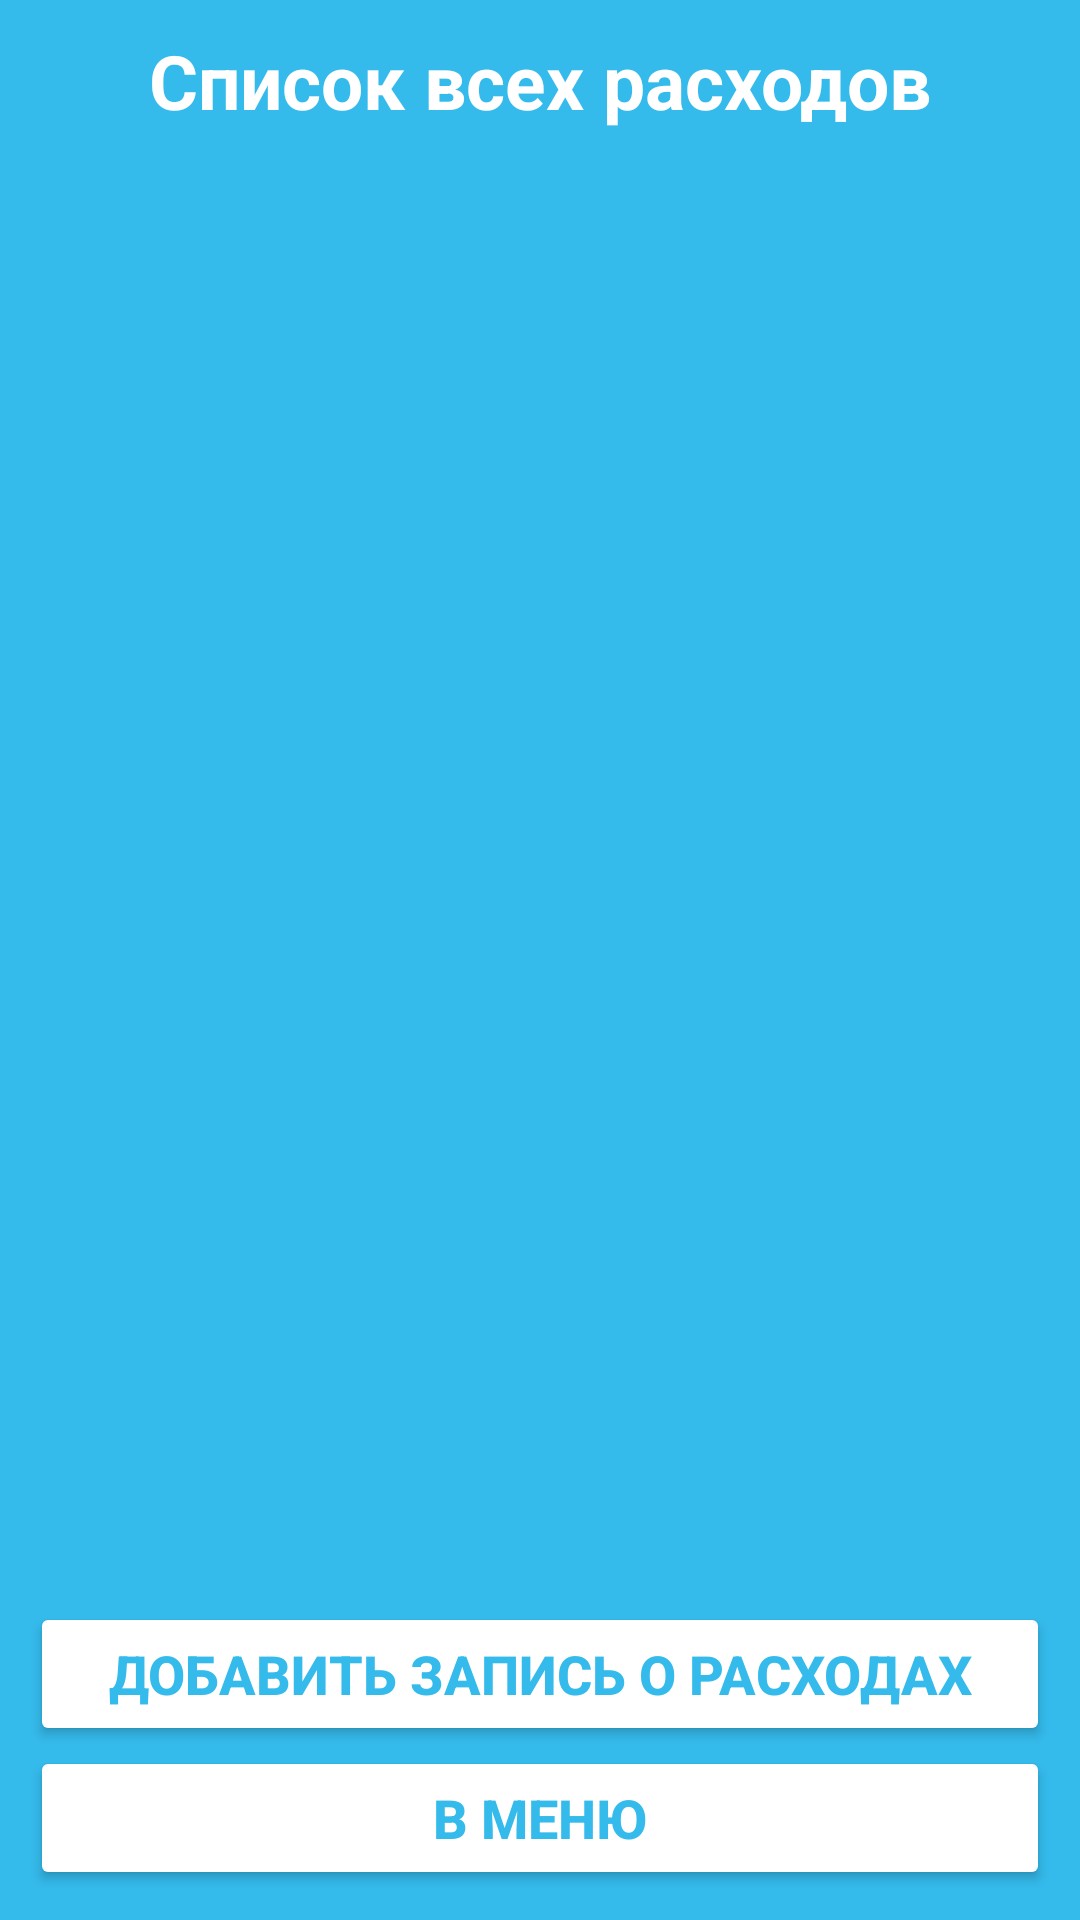

Here is an Android app screen rendered from its layout file. Give the layout XML and the strings, colors and styles it references.
<!-- AndroidManifest.xml: application theme Theme.LoktevExpensesApp -->
<!-- res/layout/fragment_expenses.xml -->
<?xml version="1.0" encoding="utf-8"?>
<androidx.constraintlayout.widget.ConstraintLayout xmlns:android="http://schemas.android.com/apk/res/android"
    xmlns:tools="http://schemas.android.com/tools"
    android:layout_width="match_parent"
    android:layout_height="match_parent"
    xmlns:app="http://schemas.android.com/apk/res-auto"
    android:background="@color/blue"
    android:padding="10dp"
    tools:context=".ui.fragment.ExpensesFragment">

    <TextView
        android:layout_width="match_parent"
        android:layout_height="wrap_content"
        android:id="@+id/titleText"
        android:textColor="@color/white"
        android:text="Список всех расходов"
        android:textSize="25dp"
        android:textStyle="bold"
        android:gravity="center"
        app:layout_constraintBaseline_toTopOf="parent"/>


    <androidx.recyclerview.widget.RecyclerView
        android:layout_width="match_parent"
        android:layout_height="wrap_content"
        android:id="@+id/recyclerView"
        app:layoutManager="androidx.recyclerview.widget.LinearLayoutManager"
        tools:listitem="@layout/fragment_expense_content"
        app:layout_constraintTop_toBottomOf="@id/titleText" />

    <Button
        android:layout_width="match_parent"
        android:layout_height="wrap_content"
        android:id="@+id/addNewExpenseBtn"
        app:layout_constraintBottom_toBottomOf="parent"
        android:backgroundTint="@color/white"
        android:textColor="@color/blue"
        android:textStyle="bold"
        android:text="Добавить запись о расходах"
        android:textSize="18dp"
        app:layout_constraintBottom_toTopOf="@id/toMenuBtn"/>

    <Button
        android:layout_width="match_parent"
        android:layout_height="wrap_content"
        android:id="@+id/toMenuBtn"
        android:backgroundTint="@color/white"
        android:textColor="@color/blue"
        android:textStyle="bold"
        android:text="В меню"
        android:textSize="18dp"
        app:layout_constraintBottom_toBottomOf="parent"/>

</androidx.constraintlayout.widget.ConstraintLayout>
<!-- res/layout/fragment_expense_content.xml (included above) -->
<?xml version="1.0" encoding="utf-8"?>
<RelativeLayout xmlns:android="http://schemas.android.com/apk/res/android"
    xmlns:tools="http://schemas.android.com/tools"
    android:layout_width="match_parent"
    android:layout_height="wrap_content"
    android:padding="10dp"
    android:background="@drawable/layout_bg"
    android:layout_marginBottom="5dp"
    android:orientation="vertical"
    tools:context=".ui.fragment.ExpenseContentFragment">

    <TextView
        android:layout_width="match_parent"
        android:layout_height="wrap_content"
        android:id="@+id/moneySpent"
        android:textSize="18dp"
        android:textColor="@color/black"
        android:text="186 руб."
        android:textStyle="bold"/>

    <RelativeLayout
        android:layout_width="match_parent"
        android:layout_height="wrap_content"
        android:id="@+id/categoryLayout"
        android:layout_below="@id/moneySpent"
        android:orientation="horizontal">

        <TextView
            android:layout_width="wrap_content"
            android:layout_height="wrap_content"
            android:id="@+id/category"

            android:textSize="16dp"
            android:textColor="@color/black"
            android:text="Категория: "
            android:textStyle="bold" />

        <TextView
            android:layout_width="wrap_content"
            android:layout_height="wrap_content"
            android:id="@+id/categoryvalue"

            android:textSize="16dp"
            android:textColor="@color/black"
            android:text="Одежда"
            android:textStyle="bold"
            android:layout_toRightOf="@id/category"/>
    </RelativeLayout>

    <RelativeLayout
        android:layout_width="match_parent"
        android:layout_height="wrap_content"
        android:layout_below="@id/categoryLayout"
        android:orientation="horizontal">

        <TextView
            android:layout_width="wrap_content"
            android:layout_height="wrap_content"
            android:id="@+id/date"

            android:textSize="16dp"
            android:textColor="@color/black"
            android:text="Дата: "
            android:textStyle="bold" />

        <TextView
            android:layout_width="wrap_content"
            android:layout_height="wrap_content"
            android:id="@+id/dateValue"

            android:textSize="16dp"
            android:textColor="@color/black"
            android:text="05.06.2023"
            android:textStyle="bold"
            android:layout_toRightOf="@id/date"/>
    </RelativeLayout>

</RelativeLayout>
<!-- resources referenced by this layout -->
<resources>
  <color name="black">#FF000000</color>
  <color name="blue">#34baeb</color>
  <color name="white">#FFFFFFFF</color>
  <style name="Theme.LoktevExpensesApp" parent="Base.Theme.LoktevExpensesApp" />
  <style name="Base.Theme.LoktevExpensesApp" parent="Theme.Material3.DayNight.NoActionBar">
          
          
      </style>
</resources>
